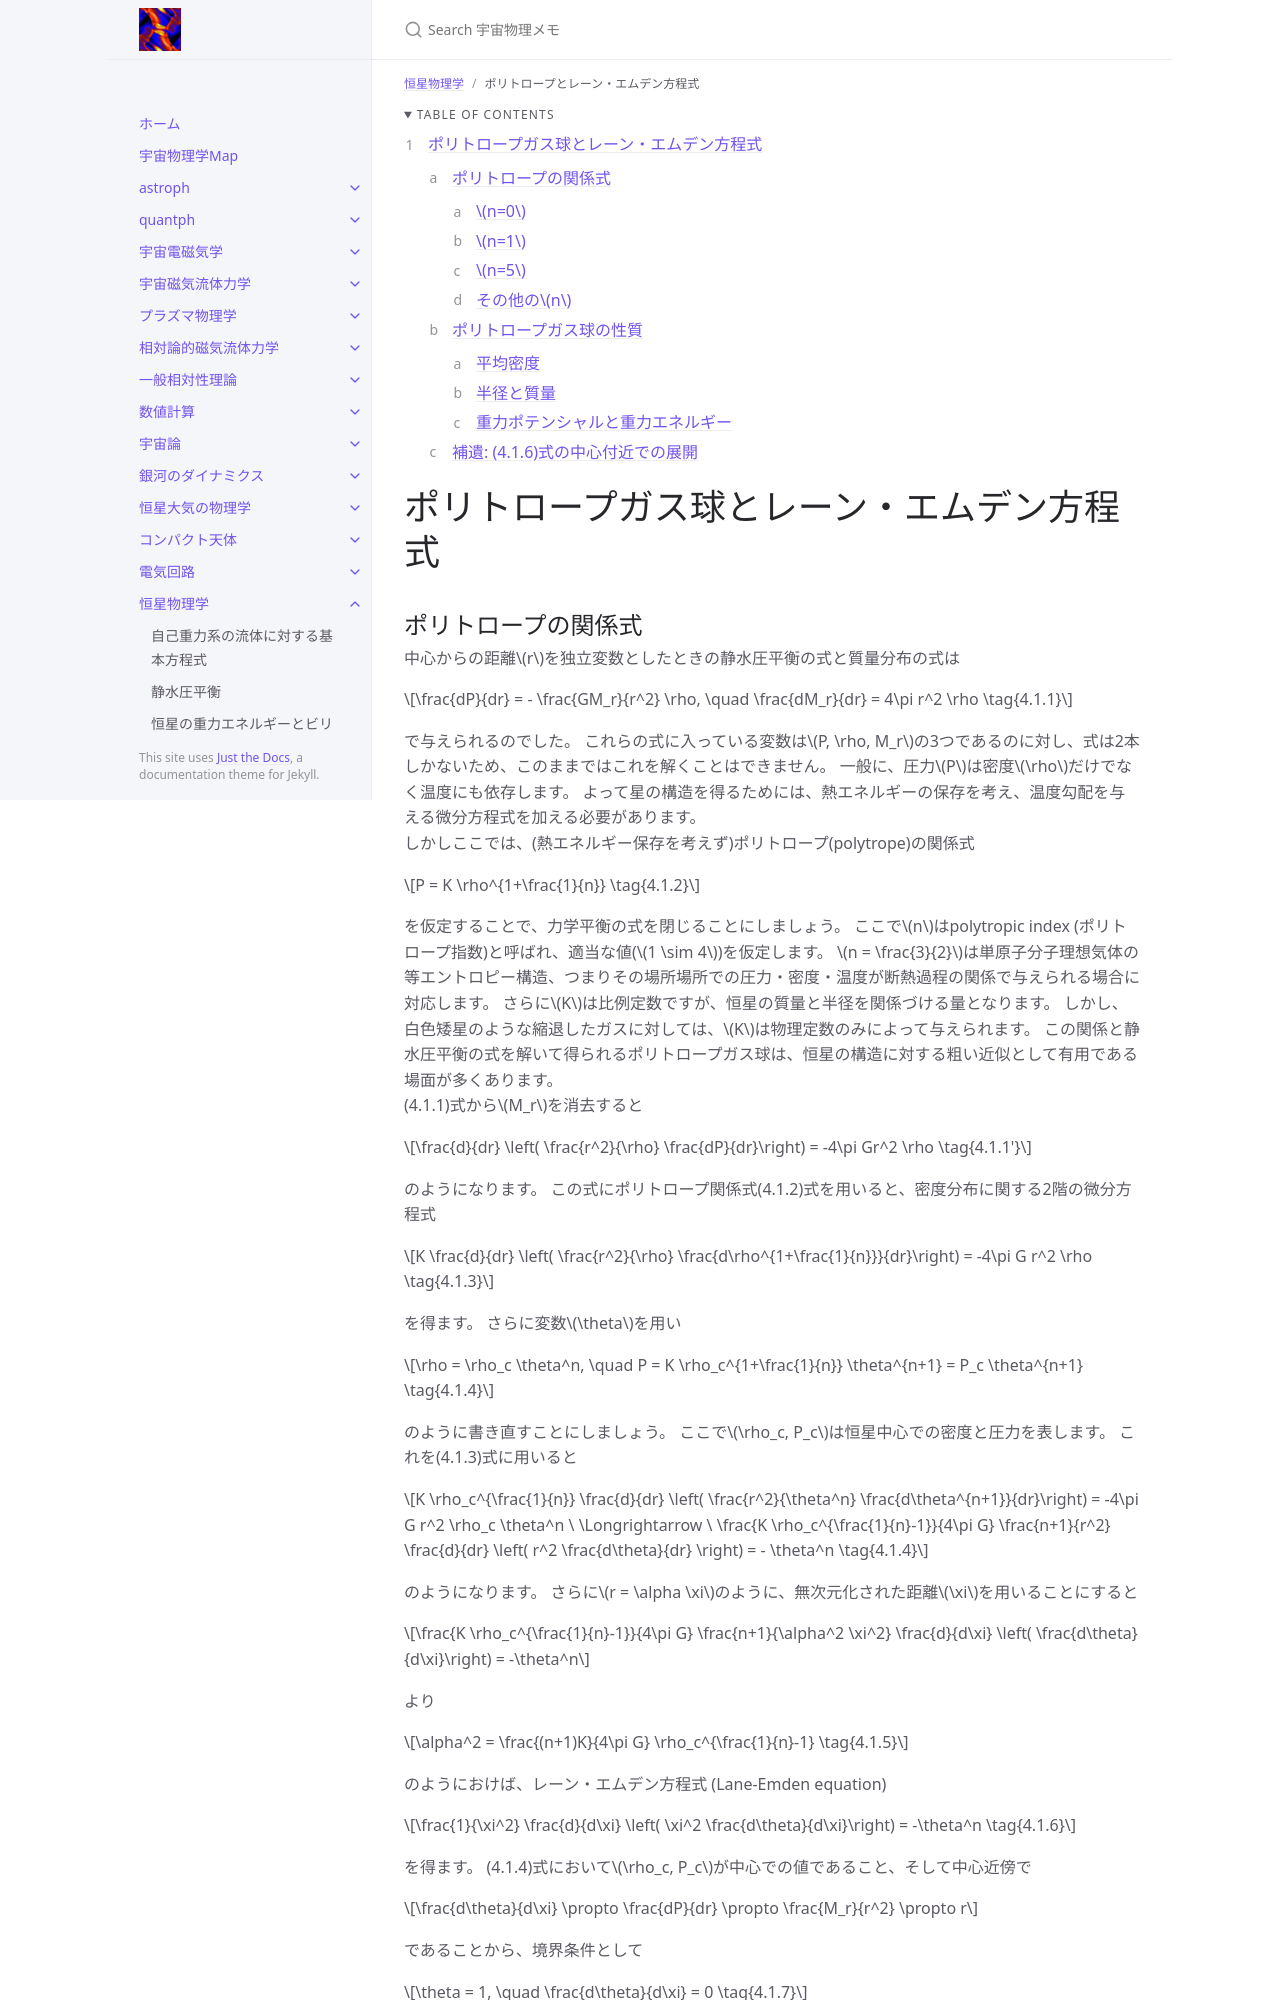

repository: github-nakasho/github-nakasho.github.io · page: stellar/polytrope_lane_emden.html · generator: jekyll

---
layout: default
title: ポリトロープとレーン・エムデン方程式
parent: 恒星物理学
math: mathjax3
permalink: /stellar/polytrope_lane_emden
nav_order: 16
---

{: .no_toc }

<details open markdown="block">
  <summary>
    Table of contents
  </summary>
  {: .text-delta }
1. TOC
{:toc}
</details>

{% include adsense.html %} 

# ポリトロープガス球とレーン・エムデン方程式

## ポリトロープの関係式

中心からの距離$$r$$を独立変数としたときの静水圧平衡の式と質量分布の式は

$$
\frac{dP}{dr} 
= - \frac{GM_r}{r^2} \rho, \quad 
\frac{dM_r}{dr} 
= 4\pi r^2 \rho \tag{4.1.1}
$$

で与えられるのでした。
これらの式に入っている変数は$$P, \rho, M_r$$の3つであるのに対し、式は2本しかないため、このままではこれを解くことはできません。
一般に、圧力$$P$$は密度$$\rho$$だけでなく温度にも依存します。
よって星の構造を得るためには、熱エネルギーの保存を考え、温度勾配を与える微分方程式を加える必要があります。  
しかしここでは、(熱エネルギー保存を考えず)ポリトロープ(polytrope)の関係式

$$
P 
= K \rho^{1+\frac{1}{n}} \tag{4.1.2}
$$

を仮定することで、力学平衡の式を閉じることにしましょう。
ここで$$n$$はpolytropic index (ポリトロープ指数)と呼ばれ、適当な値($$1 \sim 4$$)を仮定します。
$$n = \frac{3}{2}$$は単原子分子理想気体の等エントロピー構造、つまりその場所場所での圧力・密度・温度が断熱過程の関係で与えられる場合に対応します。
さらに$$K$$は比例定数ですが、恒星の質量と半径を関係づける量となります。
しかし、白色矮星のような縮退したガスに対しては、$$K$$は物理定数のみによって与えられます。
この関係と静水圧平衡の式を解いて得られるポリトロープガス球は、恒星の構造に対する粗い近似として有用である場面が多くあります。  
(4.1.1)式から$$M_r$$を消去すると

$$
\frac{d}{dr} \left( \frac{r^2}{\rho} \frac{dP}{dr}\right) 
= -4\pi Gr^2 \rho \tag{4.1.1'}
$$

のようになります。
この式にポリトロープ関係式(4.1.2)式を用いると、密度分布に関する2階の微分方程式

$$
K \frac{d}{dr} \left( \frac{r^2}{\rho} \frac{d\rho^{1+\frac{1}{n}}}{dr}\right) 
= -4\pi G r^2 \rho \tag{4.1.3}
$$

を得ます。
さらに変数$$\theta$$を用い

$$
\rho 
= \rho_c \theta^n, \quad
P 
= K \rho_c^{1+\frac{1}{n}} \theta^{n+1} 
= P_c \theta^{n+1} \tag{4.1.4}
$$

のように書き直すことにしましょう。
ここで$$\rho_c, P_c$$は恒星中心での密度と圧力を表します。
これを(4.1.3)式に用いると

$$
K \rho_c^{\frac{1}{n}} \frac{d}{dr} \left( \frac{r^2}{\theta^n} \frac{d\theta^{n+1}}{dr}\right) 
= -4\pi G r^2 \rho_c \theta^n \ \Longrightarrow \ 
\frac{K \rho_c^{\frac{1}{n}-1}}{4\pi G} \frac{n+1}{r^2} \frac{d}{dr} \left( r^2 \frac{d\theta}{dr} \right) 
= - \theta^n \tag{4.1.4}
$$

のようになります。
さらに$$r = \alpha \xi$$のように、無次元化された距離$$\xi$$を用いることにすると

$$
\frac{K \rho_c^{\frac{1}{n}-1}}{4\pi G} \frac{n+1}{\alpha^2 \xi^2} \frac{d}{d\xi} \left( \frac{d\theta}{d\xi}\right) 
= -\theta^n
$$

より

$$
\alpha^2 
= \frac{(n+1)K}{4\pi G} \rho_c^{\frac{1}{n}-1} \tag{4.1.5}
$$

のようにおけば、レーン・エムデン方程式 (Lane-Emden equation)

$$
\frac{1}{\xi^2} \frac{d}{d\xi} \left( \xi^2 \frac{d\theta}{d\xi}\right) 
= -\theta^n \tag{4.1.6}
$$

を得ます。
(4.1.4)式において$$\rho_c, P_c$$が中心での値であること、そして中心近傍で

$$
\frac{d\theta}{d\xi} 
\propto \frac{dP}{dr} 
\propto \frac{M_r}{r^2} 
\propto r
$$

であることから、境界条件として

$$
\theta = 1, \quad 
\frac{d\theta}{d\xi} 
= 0 \tag{4.1.7}
$$

が与えられます。
中心部では圧力勾配による力がゼロにならなければならないことからも、$$\frac{d\theta}{d\xi} = 0$$が直感的に理解できます。  
(4.1.6)式を中心付近で展開すると

$$
\theta 
= 1 - \frac{1}{6} \xi^2 + \frac{n}{120} \xi^4 + \cdots \quad (0 < \xi \ll 1) \tag{4.1.8}
$$

が得られます[(詳しい式変形は補遺を参照。)](= 1 + c_2 \xi^2 + c_3 \xi^3 + c_4 \xi^4 + \cdots \tag{A.1})  
$$\theta$$は中心から外側に向けて単調減少し、ある$$\xi$$の値でゼロとなります。
そこをポリトロープ球の表面とし、そこでの値を$$\xi_1$$とします
($$\xi > \xi_1$$では$$\theta$$は正負の間を振動しますが、その領域は解として用いません。)
$$\xi_1$$の値は、ポリトロープ指数の値によって異なります。
レーン・エムデン方程式の解は、$$n=0, 1, 5$$の場合のみ、次のような解析的な解が求められます。
